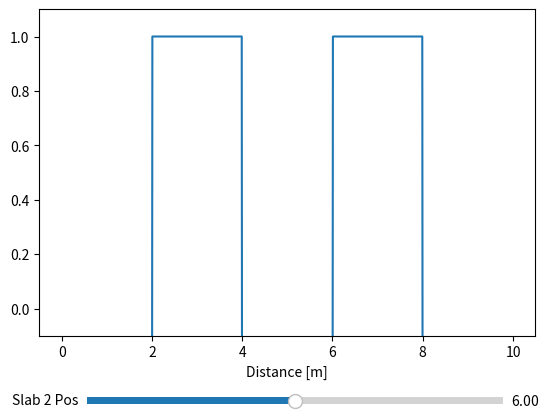

Write the Python code that produced this figure.
# -*- coding: utf-8 -*-
"""
Created on Mon Mar  3 18:36:18 2025

@author: carbonnelleg
"""

import numpy as np
from scipy.constants import epsilon_0, mu_0
import matplotlib.pyplot as plt
from matplotlib.widgets import Slider
from typing import Iterable
from matplotlib.artist import Artist
from matplotlib.animation import FuncAnimation

"""
_______________________________________________________________________________
Declaring variables
"""
z_min = 0.
z_max = 10.
z_step = 1.0e-2
z = np.arange(z_min, z_max, z_step)

slab1_start, slab1_end = 2., 4.
slab2_start, slab2_end = 6., 8.

t_min = 0.
t_max = 7.0e-8
t_step = 1.0e-10
t = np.arange(t_min, t_max, t_step)
t_indices = np.arange(t.size)

f_s = 1/t_step
f_step = f_s/t.size

f_0 = 1.0e9
freqs = np.fft.ifftshift(np.fft.fftfreq(t.size, d=t_step))
spect = 1 / 2 * (np.abs(np.abs(freqs) - f_0) < f_step/2)

eps_air = epsilon_0
eps_slab = 2 * epsilon_0
"""
End of variable declaration
_______________________________________________________________________________
"""


def update_slab(z, slab1_start, slab1_end, slab2_start, slab2_end):
    is_slab = ((z > slab1_start) & (z < slab1_end)) | \
              ((z > slab2_start) & (z < slab2_end))
    eps = eps_slab*is_slab + eps_air*(~is_slab)
    k = np.outer(2*np.pi*freqs, np.sqrt(eps * mu_0))
    H = np.exp(-1j*k*z).T
    E = np.fft.ifft(np.fft.fftshift(H*spect, axes=1), norm='forward')
    return is_slab, E


is_slab, E = update_slab(z, slab1_start, slab1_end, slab2_start, slab2_end)


fig, ax = plt.subplots()
plt.subplots_adjust(bottom=0.2)
slab_line, = ax.plot(z, -1+2 * is_slab, label="Slab Region")
E_line, = ax.plot([], [])
ax.set_ylim(-0.1, 1.1)
ax.set_xlabel("Distance [m]")

ax_slider = fig.add_axes([0.2, 0.05, 0.65, 0.03])
slider = Slider(ax_slider, label='Slab 2 Pos',
                valmin=4.01, valmax=7.99, valinit=6)


def update_slider(val):
    new_slab2_start = slider.val
    new_slab2_end = new_slab2_start + 2.
    new_is_slab, new_E = update_slab(
        z, slab1_start, slab1_end, new_slab2_start, new_slab2_end)
    slab_line.set_ydata(-1+2*new_is_slab)
    global E
    E = new_E
    fig.canvas.draw_idle()


def init_fig():
    ax.set_xlabel('Distance [m]')
    ax.legend()
    ax.set_xlim((z_min, z_max))
    ax.set_ylim((-1.1, 1.1))
    return ax.get_lines()


def update_fig(t_i) -> Iterable[Artist]:
    E_line.set_data(z, E[:, t_i].real)
    ax.legend(loc=1)
    fig.suptitle(f't = {t[t_i]:.2e} s')
    return E_line


slider.on_changed(update_slider)
anim = FuncAnimation(fig, update_fig, frames=t_indices,
                     init_func=init_fig, interval=10)
plt.show()
